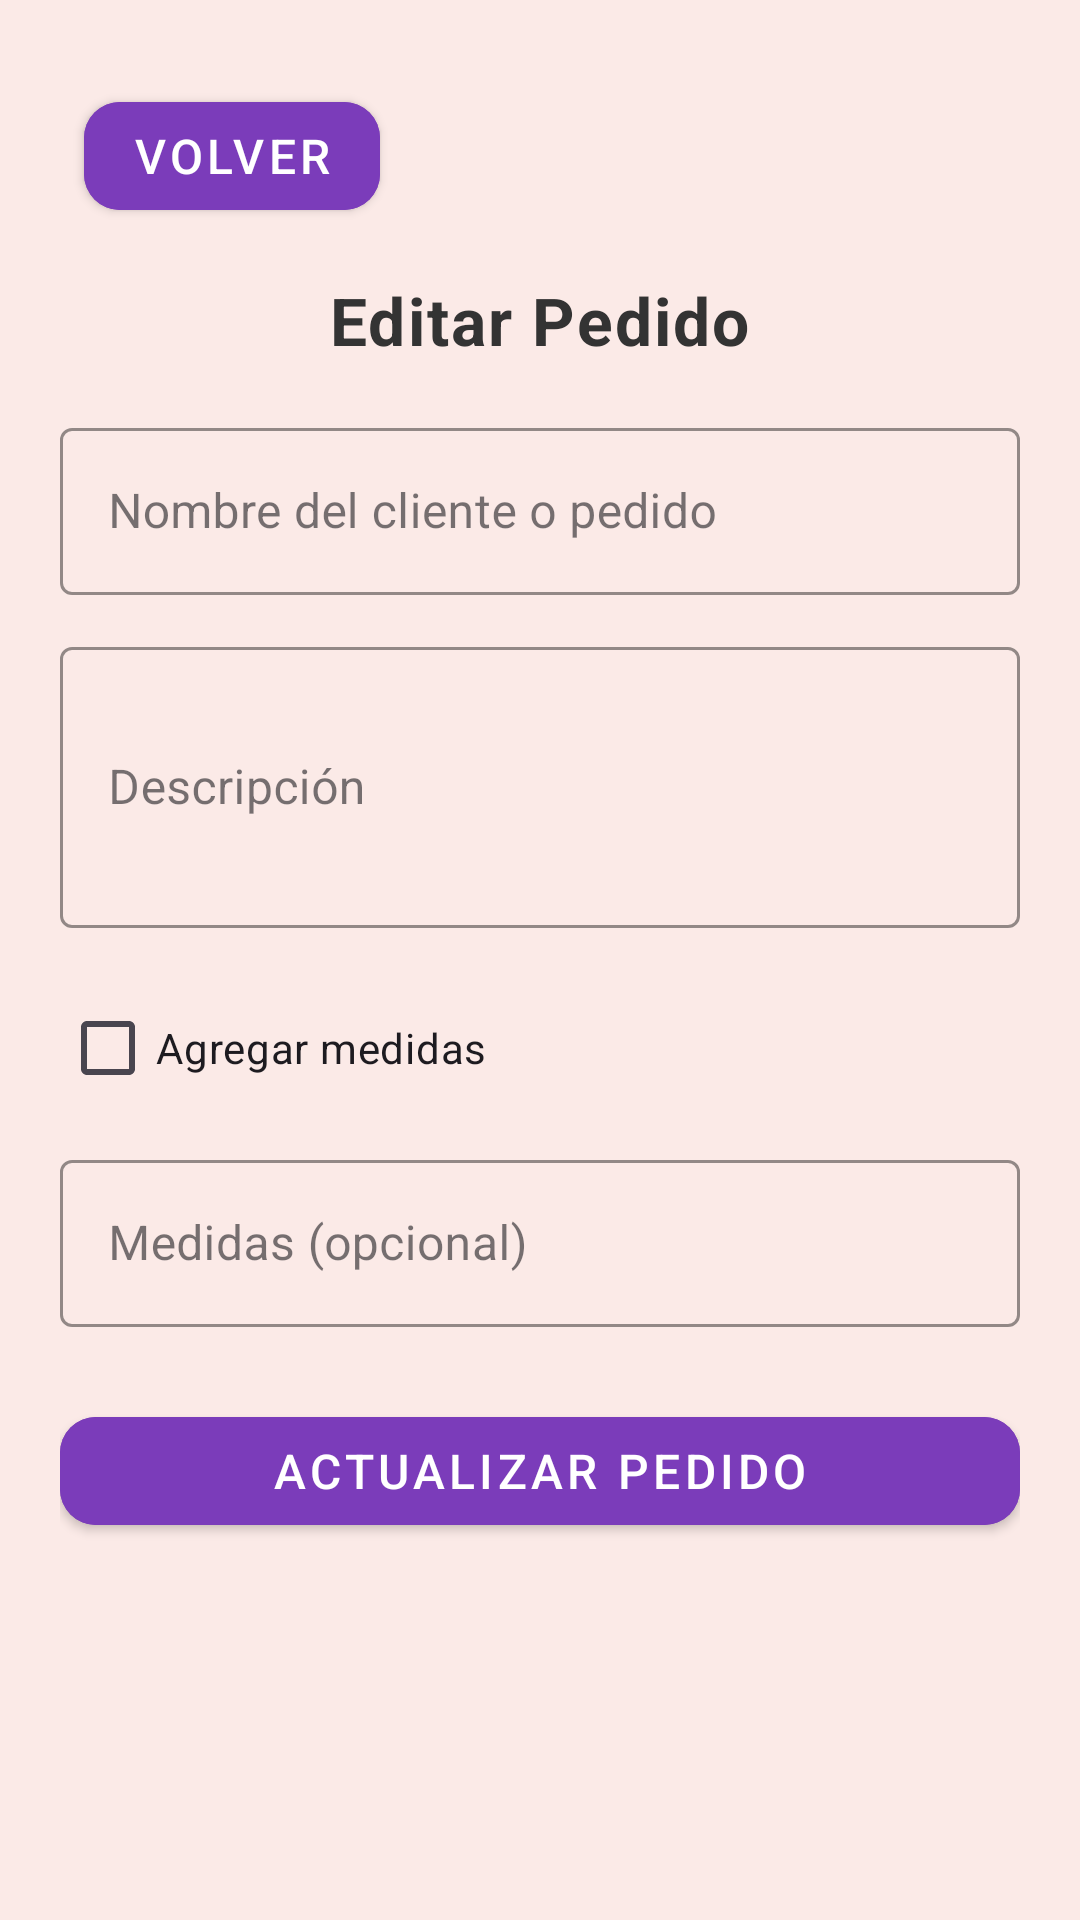

Here is an Android app screen rendered from its layout file. Give the layout XML and the strings, colors and styles it references.
<!-- AndroidManifest.xml: application theme Theme.AyudaCostura -->
<!-- res/layout/activity_editar_pedido.xml -->
<?xml version="1.0" encoding="utf-8"?>
<ScrollView xmlns:android="http://schemas.android.com/apk/res/android"
    xmlns:app="http://schemas.android.com/apk/res-auto"
    android:layout_width="match_parent"
    android:layout_height="match_parent"
    android:background="#FBEAE7"
    android:padding="20dp">

    <LinearLayout
        android:layout_width="match_parent"
        android:layout_height="wrap_content"
        android:orientation="vertical">

        
        <RelativeLayout
            android:layout_width="match_parent"
            android:layout_height="wrap_content">

            <com.google.android.material.button.MaterialButton
                android:id="@+id/btnVolver"
                android:layout_width="wrap_content"
                android:layout_height="wrap_content"
                android:layout_alignParentStart="true"
                android:layout_marginStart="8dp"
                android:layout_marginTop="8dp"
                android:backgroundTint="?attr/colorPrimary"
                android:text="Volver"
                android:textColor="@android:color/white"
                app:cornerRadius="12dp"
                app:icon="@drawable/baseline_arrow_back_24"
                app:iconGravity="textStart"
                app:iconPadding="8dp" />
        </RelativeLayout>

        
        <TextView
            android:layout_width="wrap_content"
            android:layout_height="wrap_content"
            android:text="Editar Pedido"
            android:textStyle="bold"
            android:textSize="22sp"
            android:layout_gravity="center_horizontal"
            android:paddingTop="16dp"
            android:paddingBottom="16dp" />

        
        <com.google.android.material.textfield.TextInputLayout
            android:layout_width="match_parent"
            android:layout_height="wrap_content"
            android:hint="Nombre del cliente o pedido">

            <com.google.android.material.textfield.TextInputEditText
                android:id="@+id/etNombrePedido"
                android:layout_width="match_parent"
                android:layout_height="wrap_content"
                android:inputType="textPersonName" />
        </com.google.android.material.textfield.TextInputLayout>

        
        <com.google.android.material.textfield.TextInputLayout
            android:layout_width="match_parent"
            android:layout_height="wrap_content"
            android:hint="Descripción"
            android:layout_marginTop="12dp">

            <com.google.android.material.textfield.TextInputEditText
                android:id="@+id/etDescripcionPedido"
                android:layout_width="match_parent"
                android:layout_height="wrap_content"
                android:inputType="textMultiLine"
                android:minLines="3" />
        </com.google.android.material.textfield.TextInputLayout>

        
        <CheckBox
            android:id="@+id/chkMedidas"
            android:text="Agregar medidas"
            android:layout_marginTop="16dp"
            android:layout_width="wrap_content"
            android:layout_height="wrap_content"/>

        <com.google.android.material.textfield.TextInputLayout
            android:layout_width="match_parent"
            android:layout_height="wrap_content"
            android:hint="Medidas (opcional)"
            android:layout_marginTop="8dp">

            <com.google.android.material.textfield.TextInputEditText
                android:id="@+id/etMedidas"
                android:layout_width="match_parent"
                android:layout_height="wrap_content"
                android:enabled="false"
                android:inputType="text" />
        </com.google.android.material.textfield.TextInputLayout>

        
        <com.google.android.material.button.MaterialButton
            android:id="@+id/btnGuardarPedido"
            android:layout_width="match_parent"
            android:layout_height="wrap_content"
            android:text="Actualizar Pedido"
            android:textColor="@android:color/white"
            android:backgroundTint="?attr/colorPrimary"
            app:cornerRadius="12dp"
            android:layout_marginTop="24dp" />

    </LinearLayout>
</ScrollView>
<!-- resources referenced by this layout -->
<resources>
  <style name="Theme.AyudaCostura" parent="Theme.Material3.Light.NoActionBar">
          
          <item name="colorPrimary">@color/color_primario</item>
          <item name="colorPrimaryDark">@color/color_primario_oscuro</item>
          <item name="colorOnPrimary">@color/color_boton_texto</item>
          <item name="android:colorBackground">@color/color_fondo</item>
          <item name="android:textColor">@color/color_texto</item>
  
          
          <item name="materialButtonStyle">@style/Widget.AyudaCostura.Boton</item>
  
          
          <item name="textInputStyle">@style/Widget.AyudaCostura.TextInputLayout</item>
  
          
          <item name="android:textViewStyle">@style/Widget.AyudaCostura.Texto</item>
      </style>
  <color name="color_primario">#7B3CBA</color>
  <color name="color_primario_oscuro">#6A1B9A</color>
  <color name="color_boton_texto">@android:color/white</color>
  <color name="color_fondo">#FBEAE7</color>
  <color name="color_texto">#333333</color>
  <style name="Widget.AyudaCostura.Boton" parent="Widget.MaterialComponents.Button">
          <item name="android:backgroundTint">@color/color_primario</item>
          <item name="android:textColor">@color/color_boton_texto</item>
          <item name="android:minHeight">48dp</item>
          <item name="android:textSize">16sp</item>
          <item name="cornerRadius">12dp</item>
      </style>
  <style name="Widget.AyudaCostura.TextInputLayout" parent="Widget.MaterialComponents.TextInputLayout.OutlinedBox">
          <item name="boxStrokeColor">@color/color_primario_oscuro</item>
          <item name="hintTextColor">@color/color_primario_oscuro</item>
          <item name="android:textColor">@color/color_texto</item>
      </style>
  <style name="Widget.AyudaCostura.Texto" parent="TextAppearance.MaterialComponents.Body1">
          <item name="android:textColor">@color/color_texto</item>
          <item name="android:textSize">16sp</item>
      </style>
</resources>
